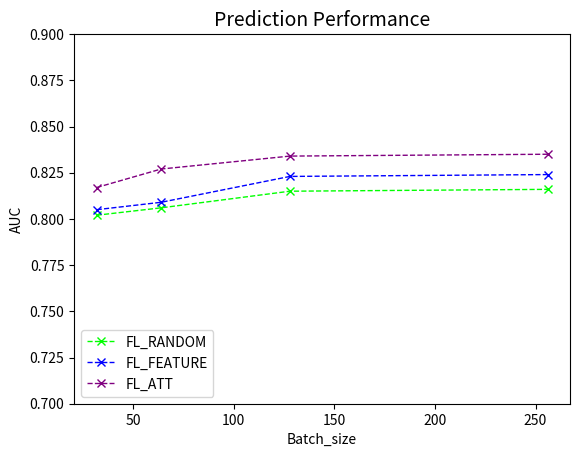

The matplotlib source for this figure:
import numpy as np
import matplotlib.pyplot as plt

size = [32,64,128,256]

FL_random = [0.802,0.806,0.815,0.816]

FL_feature = [0.805,0.809,0.823,0.824]

FL_ATT = [0.817,0.827,0.834,0.835]

plt.xlabel("Batch_size")
plt.ylabel("AUC")
plt.title("Prediction Performance", fontsize=14)
#plt.xlim(0,21)
plt.ylim(0.7, 0.9)
#x = [0.0, 1.0]

#plt.plot(fp_total_ce,tp_total_ce,color='indigo',linestyle='dashed',linewidth=2,label='CE(AUC=0.743)')
#plt.plot(recall_total_fl,precision_total_fl,color='orange',linestyle='dashed',linewidth=2,label='FL(AUPRC=0.604)')
plt.plot(size,FL_random,"x",color='lime',linestyle='dashed',linewidth=1,label='FL_RANDOM')
plt.plot(size,FL_feature,"x",color='blue',linestyle='dashed',linewidth=1,label='FL_FEATURE')
plt.plot(size,FL_ATT,"x",color='purple',linestyle='dashed',linewidth=1,label='FL_ATT')

plt.legend(loc='lower left')
plt.show()